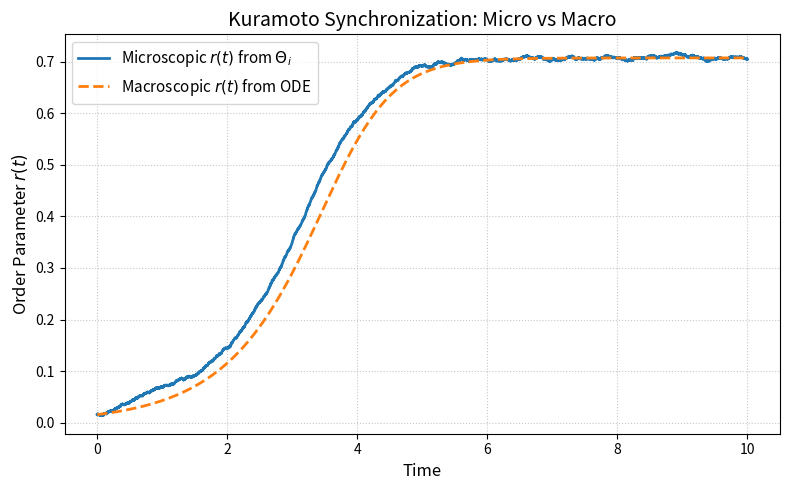

Write the Python code that produced this figure.
# Re-run the simulation after kernel reset
import numpy as np
import matplotlib.pyplot as plt

# Parameters
N = 10000  # number of oscillators
K = 4.0   # coupling strength
Delta = 1.0  # width of Lorentzian frequency distribution
T = 10.0  # total time
dt = 0.001  # time step
timesteps = int(T / dt)

# Natural frequencies drawn from Lorentzian distribution
def lorentzian(omega0, Delta, size):
    return omega0 + Delta * np.tan(np.pi * (np.random.rand(size) - 0.5))

omega = lorentzian(0, Delta, N)

# Initial phases
theta = 2 * np.pi * np.random.rand(N)

# To record order parameter over time
r_micro = np.zeros(timesteps, dtype=complex)

# Simulate theta evolution
for t in range(timesteps):
    z = np.mean(np.exp(1j * theta))  # order parameter
    r_micro[t] = z
    theta += dt * (omega + K * np.abs(z) * np.sin(np.angle(z) - theta))

# Simulate mean-field ODE: dr/dt = -Δr + (K/2)r(1 - r^2)
r_macro = np.zeros(timesteps)
r_macro[0] = np.abs(r_micro)[0] # 0.01  # small initial coherence
for t in range(1, timesteps):
    r = r_macro[t - 1]
    drdt = -Delta * r + (K / 2) * r * (1 - r**2)
    r_macro[t] = r + dt * drdt

# Plot
time = np.linspace(0, T, timesteps)
plt.figure(figsize=(8, 5))
plt.plot(time, np.abs(r_micro), label='Microscopic $r(t)$ from $\Theta_i$', lw=2)
plt.plot(time, r_macro, label='Macroscopic $r(t)$ from ODE', lw=2, linestyle='--')
plt.xlabel("Time", fontsize=12)
plt.ylabel("Order Parameter $r(t)$", fontsize=12)
plt.title("Kuramoto Synchronization: Micro vs Macro", fontsize=14)
plt.legend(fontsize=11)
plt.grid(True, linestyle=':', alpha=0.7)
plt.tight_layout()
plt.show()
